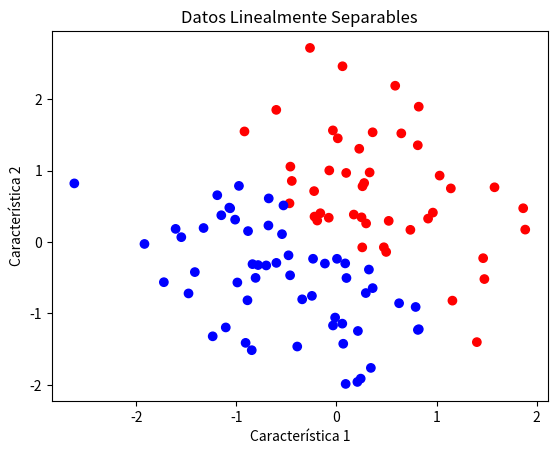

Write the Python code that produced this figure. (Note: this script raises an exception after producing the figure.)
# Importar librerías necesarias
import numpy as np
import matplotlib.pyplot as plt

# Generar datos linealmente separables
np.random.seed(42)
X = np.random.randn(100, 2)
y = np.where(X[:, 0] + X[:, 1] > 0, 1, 0)

# Visualizar los datos
plt.scatter(X[:, 0], X[:, 1], c=y, cmap='bwr')
plt.title('Datos Linealmente Separables')
plt.xlabel('Característica 1')
plt.ylabel('Característica 2')
plt.show()

# Entrenar el Perceptrón
perceptron = Perceptron()
perceptron.fit(X, y)
print(f"Perceptron weights: {perceptron.weights}, bias: {perceptron.bias}")
